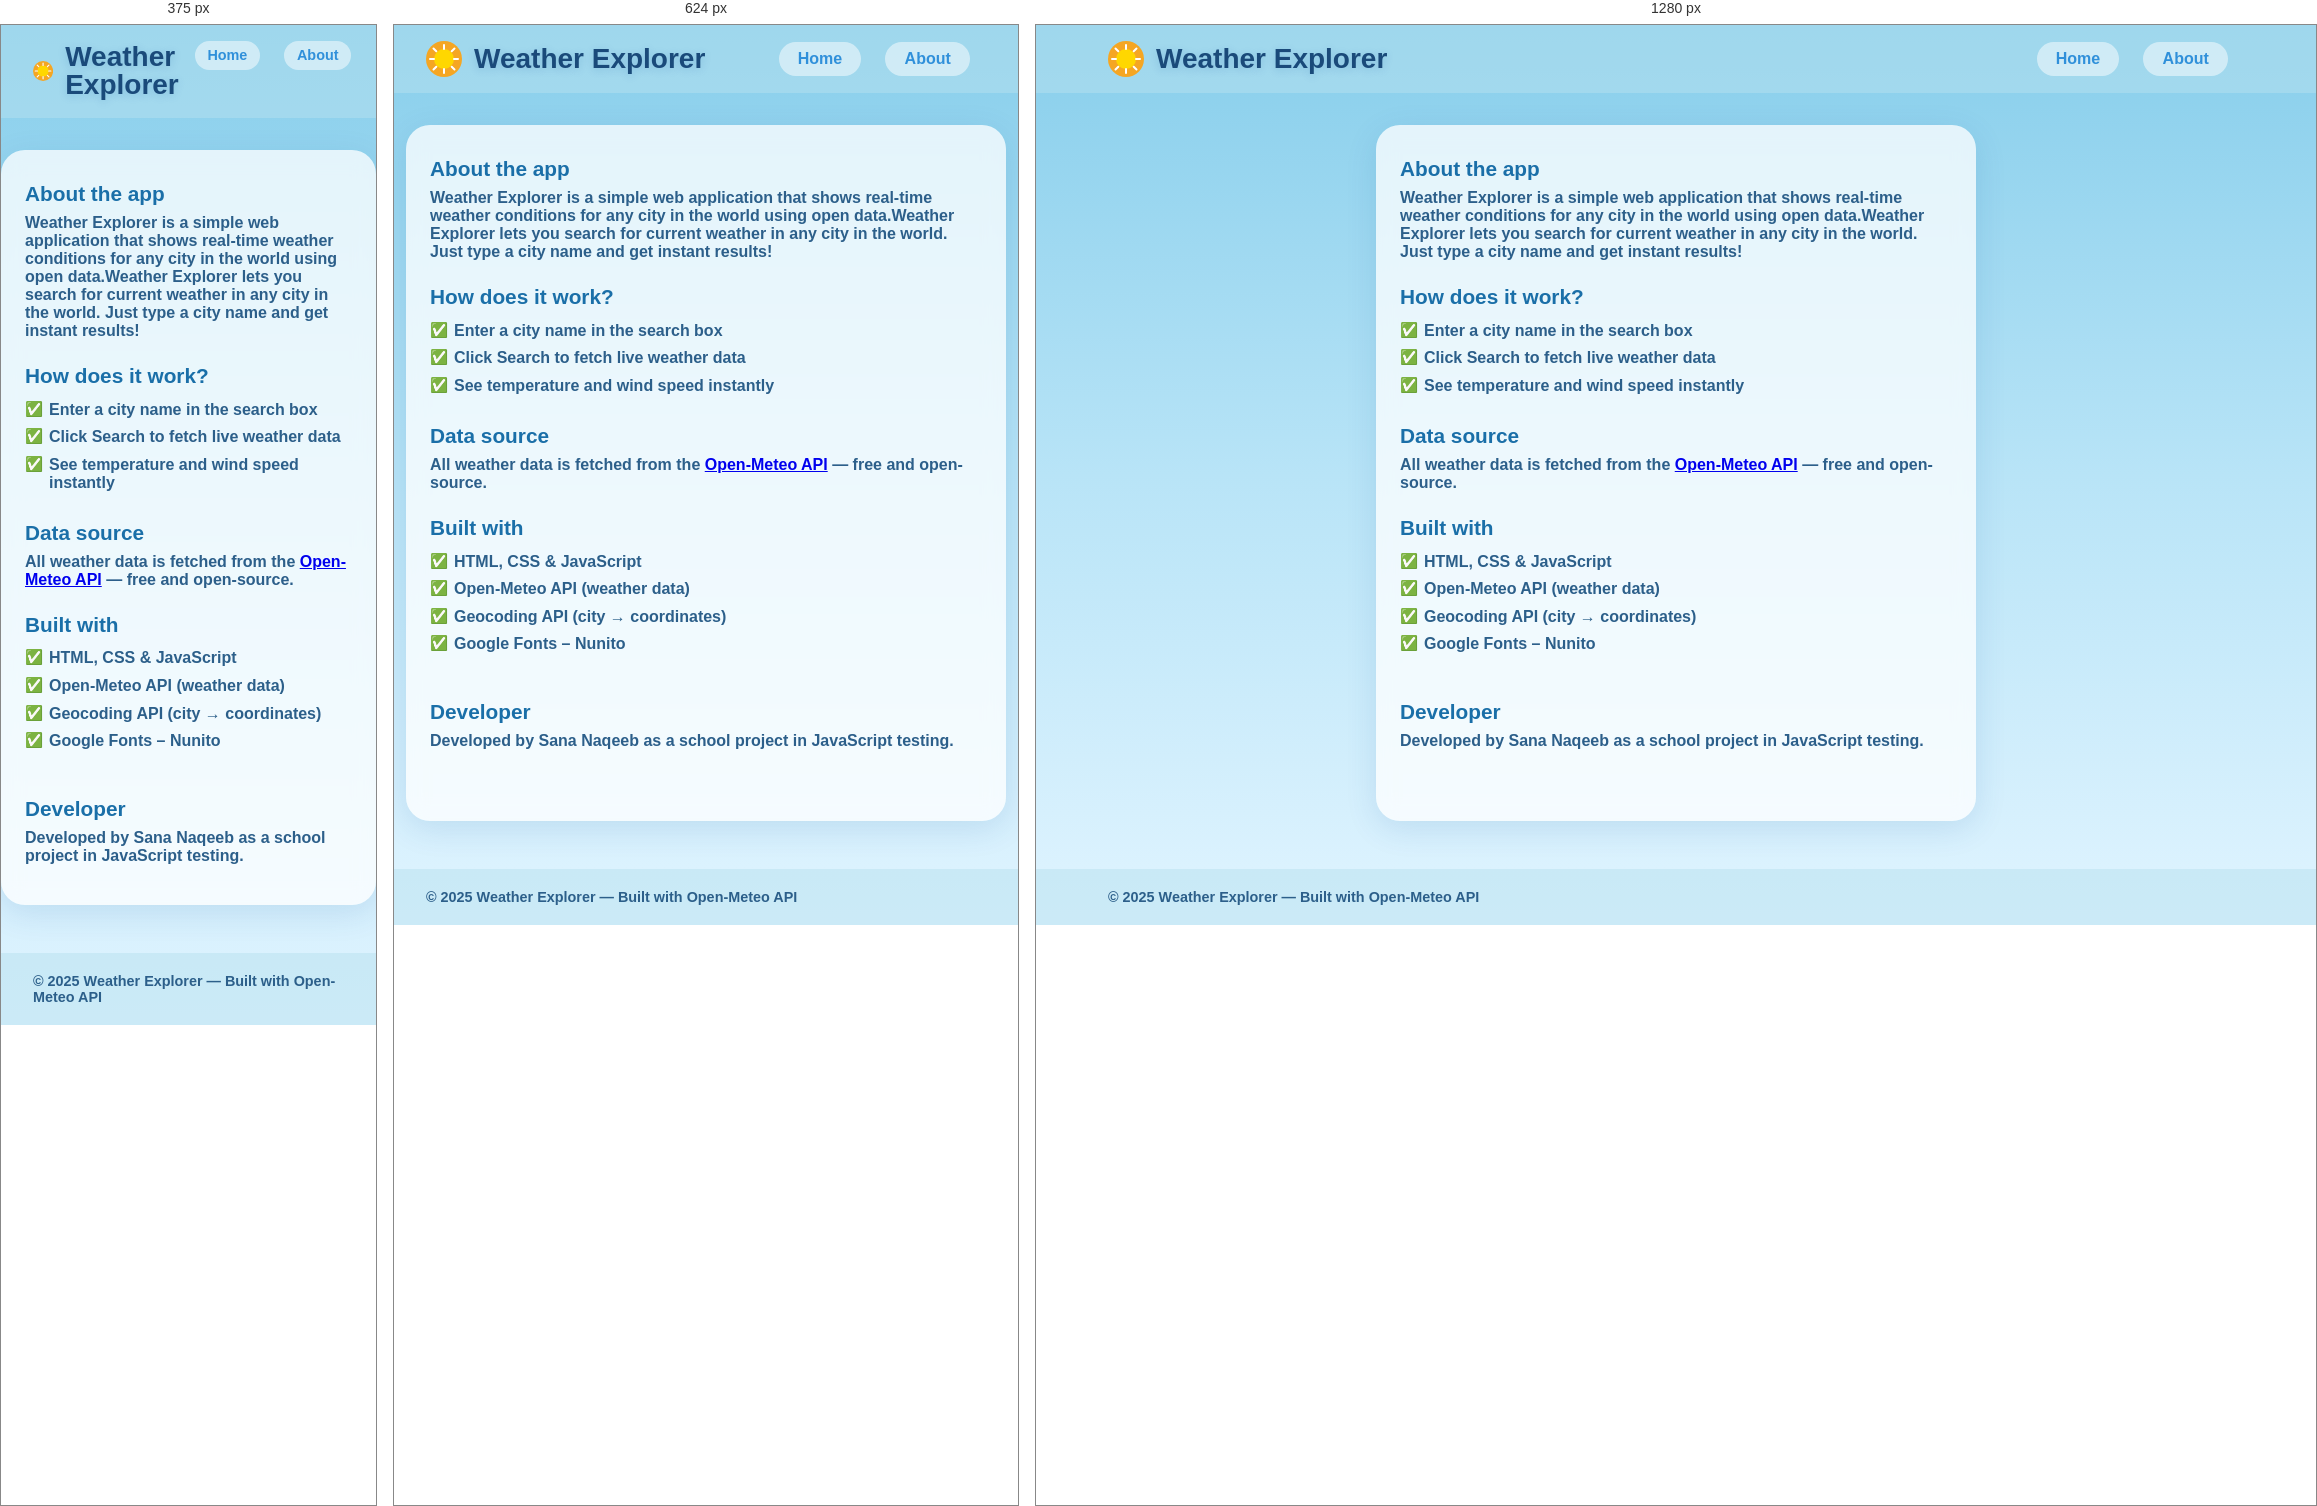
Rendered at 375 px, 624 px and 1280 px, left to right.

<!-- file: about.html -->
<!DOCTYPE html>
<html lang="en">

<head>
    <meta charset="UTF-8">
    <meta name="viewport" content="width=device-width, initial-scale=1.0">
    <title>About Weather Explorer</title>
    <link rel="stylesheet" href="style.css">
</head>

<body>
    <header>
        <div class="container">
            <div class="logo">
                <svg width="36" height="36" viewBox="0 0 36 36" fill="none" xmlns="http://www.w3.org/2000/svg">
                    <circle cx="18" cy="18" r="18" fill="#f5a623" />
                    <circle cx="18" cy="18" r="10" fill="#FFD700" />
                    <path
                        d="M18 4v4M18 28v4M4 18h4M28 18h4M7.5 7.5l2.8 2.8M25.7 25.7l2.8 2.8M7.5 28.5l2.8-2.8M25.7 10.3l2.8-2.8"
                        stroke="#fff" stroke-width="2" stroke-linecap="round" />
                </svg>
                <h1>Weather Explorer</h1>
            </div>

            <nav>
                <a href="index.html">Home</a>
                <a href="about.html">About</a>
            </nav>
        </div>
    </header>

    <main class="container">
        <h2>About the app</h2>
        <p>Weather Explorer is a simple web application that shows real-time weather conditions for any city in the
            world using open data.Weather Explorer lets you search for current weather in any
            city in the world. Just type a city name and get instant results!</p>

        <h2>How does it work?</h2>
        <ul>
            <li>Enter a city name in the search box</li>
            <li>Click Search to fetch live weather data</li>
            <li>See temperature and wind speed instantly</li>
        </ul>


        <h2>Data source</h2>
        <p>All weather data is fetched from the <a href="https://open-meteo.com" target="_blank"
                rel="noopener">Open-Meteo API</a> — free and open-source.</p>

        <h2>Built with</h2>
        <ul>
            <li>HTML, CSS & JavaScript</li>
            <li>Open-Meteo API (weather data)</li>
            <li>Geocoding API (city → coordinates)</li>
            <li>Google Fonts – Nunito</li>
        </ul>
        <br>
        <h2>Developer</h2>
        <p>Developed by Sana Naqeeb as a school project in JavaScript testing.</p>
    </main>

    <footer>
        <div class="container">
            <p>© 2025 Weather Explorer — Built with Open-Meteo API</p>
        </div>
    </footer>

</body>

</html>

/* @media block from style.css */
@media (max-width: 768px) {
    h1 {
        font-size: 2rem;
    }

    form {
        flex-direction: column;
        gap: 0.75rem;
    }

    input[type="text"] {
        width: 100%;
    }

    button[type="submit"] {
        width: 100%;
    }

    .weather-card {
        padding: 1.5rem;
    }
}

/* @media block from style.css */
@media (max-width: 480px) {
    h1 {
        font-size: 1.6rem;
        margin-bottom: 1.5rem;
    }

    nav {
        margin-bottom: 2rem;
    }

    nav a {
        padding: 0.4rem 0.8rem;
        font-size: 0.9rem;
    }

    form {
        margin-bottom: 2rem;
    }

    .weather-card {
        padding: 1.75rem;
        margin-top: 0.5rem;
    }

    .weather-card h2 {
        font-size: 1.4rem;
    }

    .weather-card p {
        font-size: 0.95rem;
    }
}